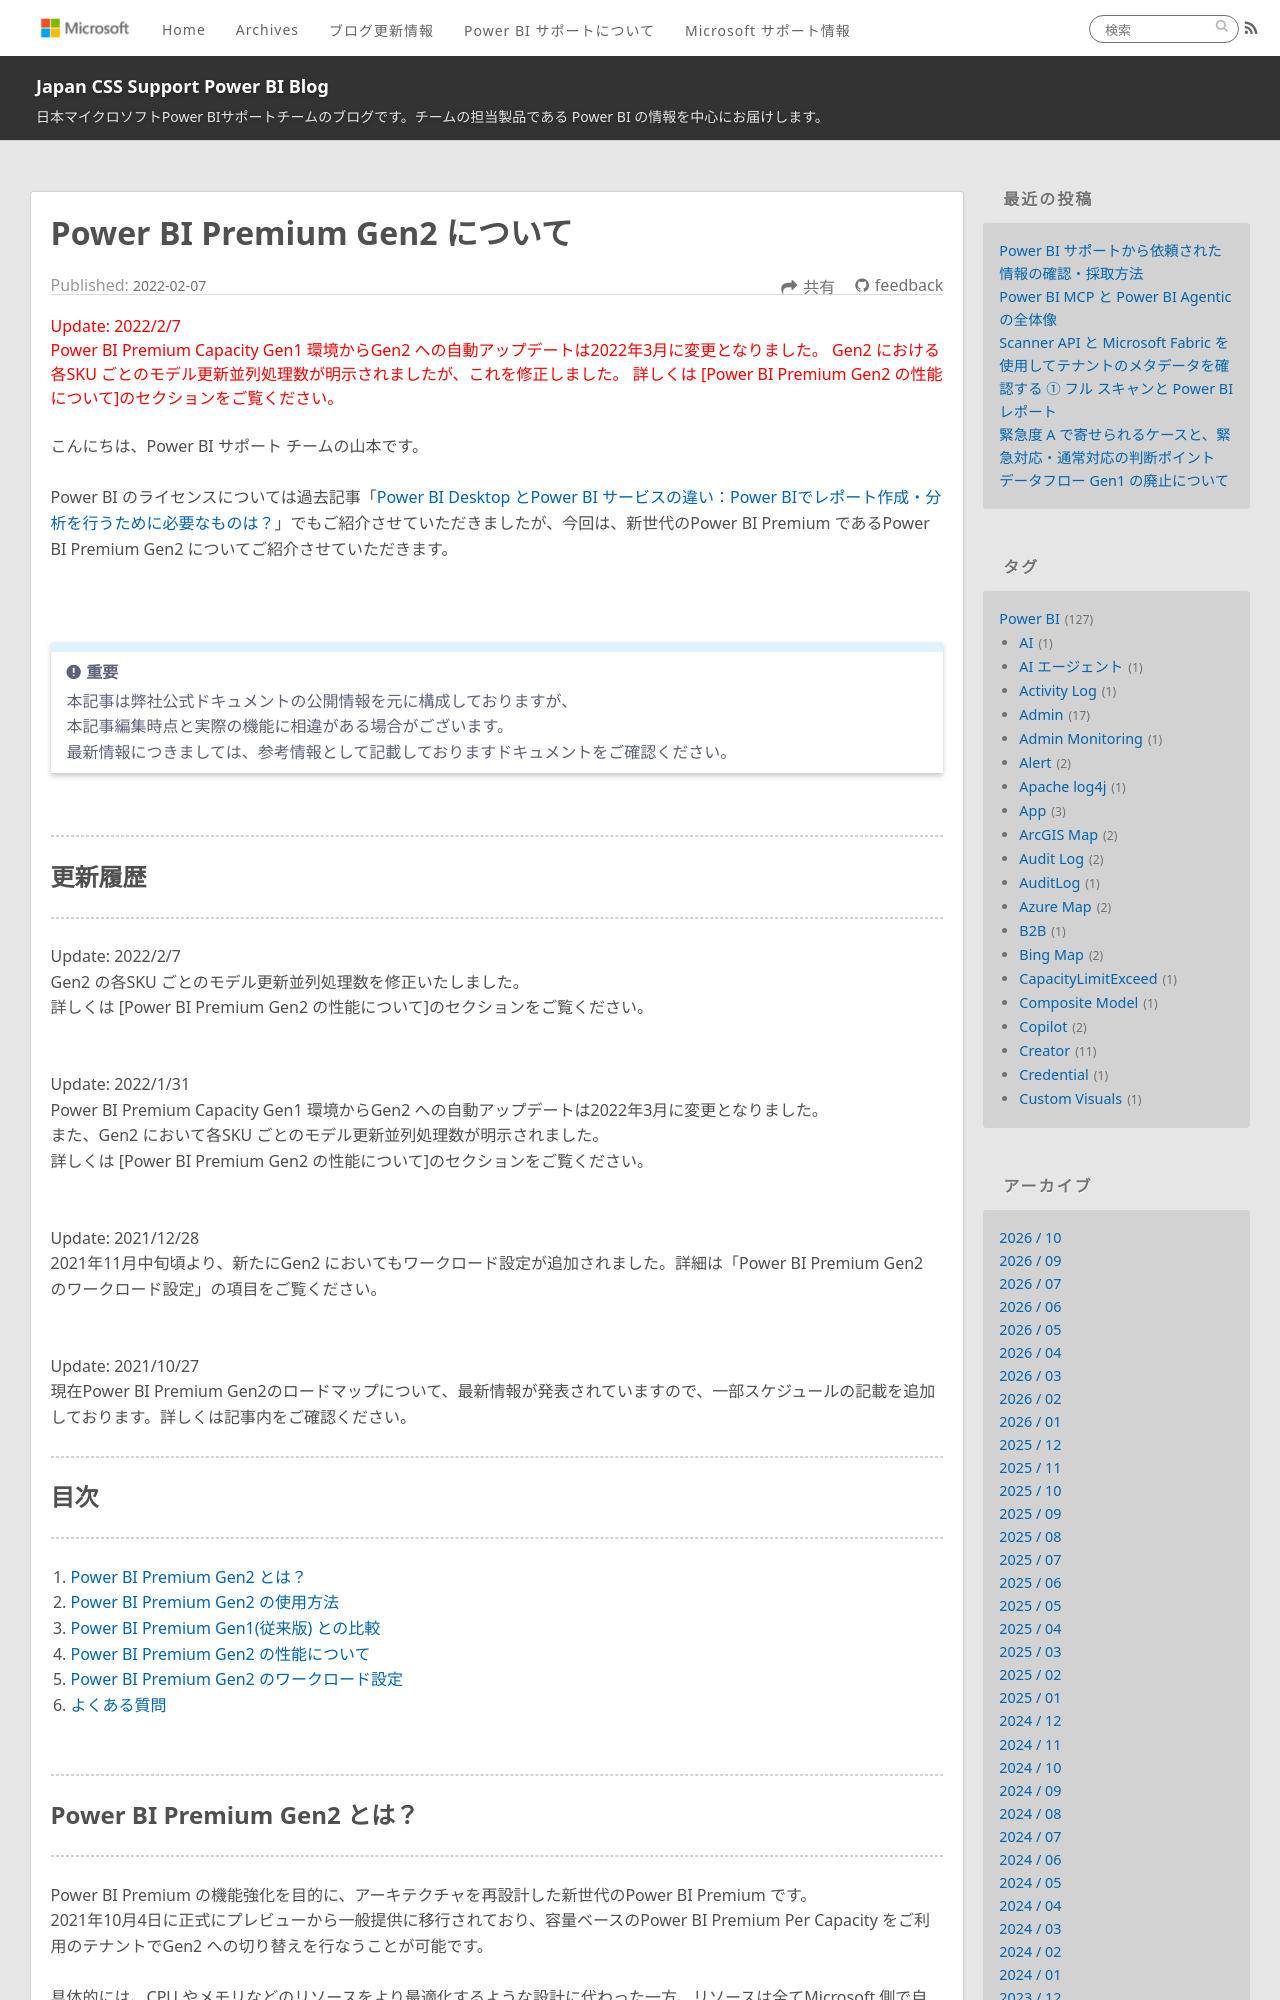

repository: JPBAP-SQLBI/blog · page: powerbi/pbi_premium_gen2_roadmap/index.html · generator: jekyll

---
title: Power BI Premium Gen2 について
date: 2022-02-07 00:00:00 
tags:
  - Power BI
  - Power BI サービス
  - Power BI Service
  - ライセンス
  - Power BI Premium
  - 容量
---

<span style="color: red; ">
Update: 2022/2/7</br>
Power BI Premium Capacity Gen1 環境からGen2 への自動アップデートは2022年3月に変更となりました。
Gen2 における各SKU ごとのモデル更新並列処理数が明示されましたが、これを修正しました。
詳しくは [Power BI Premium Gen2 の性能について]のセクションをご覧ください。
</span>

こんにちは、Power BI サポート チームの山本です。

Power BI のライセンスについては過去記事「[Power BI Desktop とPower BI サービスの違い：Power BIでレポート作成・分析を行うために必要なものは？](https://jpbap-sqlbi.github.io/blog/powerbi/pbi_license/)」でもご紹介させていただきましたが、今回は、新世代のPower BI Premium であるPower BI Premium Gen2 についてご紹介させていただきます。


<!-- more -->


<br>

> [!IMPORTANT]
> 本記事は弊社公式ドキュメントの公開情報を元に構成しておりますが、
> 本記事編集時点と実際の機能に相違がある場合がございます。
> 最新情報につきましては、参考情報として記載しておりますドキュメントをご確認ください。

<br>

---
## 更新履歴
---

Update: 2022/2/7
Gen2 の各SKU ごとのモデル更新並列処理数を修正いたしました。
詳しくは [Power BI Premium Gen2 の性能について]のセクションをご覧ください。
</br>
Update: 2022/1/31
Power BI Premium Capacity Gen1 環境からGen2 への自動アップデートは2022年3月に変更となりました。
また、Gen2 において各SKU ごとのモデル更新並列処理数が明示されました。
詳しくは [Power BI Premium Gen2 の性能について]のセクションをご覧ください。
</br>
Update: 2021/12/28
2021年11月中旬頃より、新たにGen2 においてもワークロード設定が追加されました。詳細は「Power BI Premium Gen2 のワークロード設定」の項目をご覧ください。
</br>
Update: 2021/10/27
現在Power BI Premium Gen2のロードマップについて、最新情報が発表されていますので、一部スケジュールの記載を追加しております。詳しくは記事内をご確認ください。


---
## 目次
---
1. [Power BI Premium Gen2 とは？](#Power-BI-Premium-Gen2-とは？)
2. [Power BI Premium Gen2 の使用方法](#Power-BI-Premium-Gen2-の使用方法)
3. [Power BI Premium Gen1(従来版) との比較](#Power-BI-Premium-Gen1-従来版-との比較)
4. [Power BI Premium Gen2 の性能について](#Power-BI-Premium-Gen2-の性能について)
5. [Power BI Premium Gen2 のワークロード設定](#Power-BI-Premium-Gen2-のワークロード設定)
6. [よくある質問](#よくある質問)

<br>

---
## Power BI Premium Gen2 とは？
---

Power BI Premium の機能強化を目的に、アーキテクチャを再設計した新世代のPower BI Premium です。
2021年10月4日に正式にプレビューから一般提供に移行されており、容量ベースのPower BI Premium Per Capacity をご利用のテナントでGen2 への切り替えを行なうことが可能です。

具体的には、CPU やメモリなどのリソースをより最適化するような設計に代わった一方、リソースは全てMicrosoft 側で自動調整を行なうためその手間を感じさせない設計になっています。
以前と同じ容量プランにおいても、Gen2ではCPUやメモリにおいて物理的な制限が大幅に緩和され、データセットの更新、レポートのクエリ実行の速度という面では、パフォーマンスが向上されます。
また処理量に応じた仮想コアの自動スケーリングにも対応し、過負荷による速度低下を防ぐことが可能です。


ユーザー単位のライセンスであるPower BI Premium Per User もPower BI Premium Gen2 のアーキテクチャを採用しています。

---
### Power BI Premium Gen2 の使用方法
---

Power BI サービスの管理ポータルより[容量の設定]から割当している容量をクリックし、
容量の設定画面上部からPremium Generation 2を有効化することでGen2 への切り替えが可能です。

<div align="center">
<img src="pic1.gif" alt="画像_Gen2 の使用方法" title="画像_Gen2 の使用方法">
</div>

<br>

---
